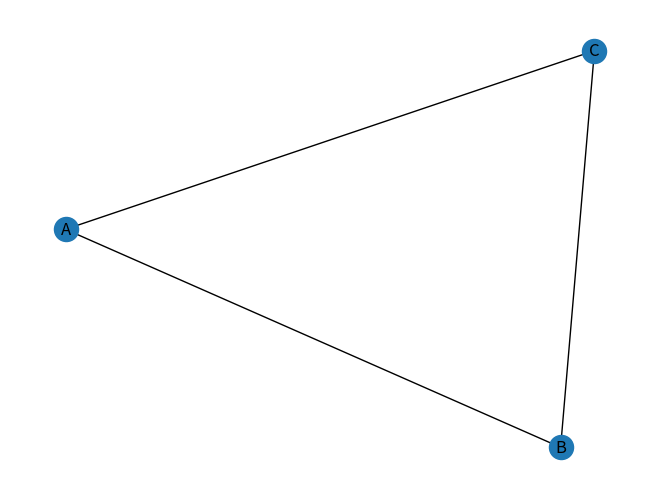

The script that saved this image:
import networkx as nx
import matplotlib.pyplot as plt

# Crear un grafo
G = nx.Graph()

# Agregar nodos
G.add_node("A")
G.add_node("B")
G.add_node("C")

# Agregar aristas
G.add_edge("A", "B")
G.add_edge("B", "C")
G.add_edge("A", "C")

# Mostrar el grafo
nx.draw(G, with_labels=True)
plt.show()
